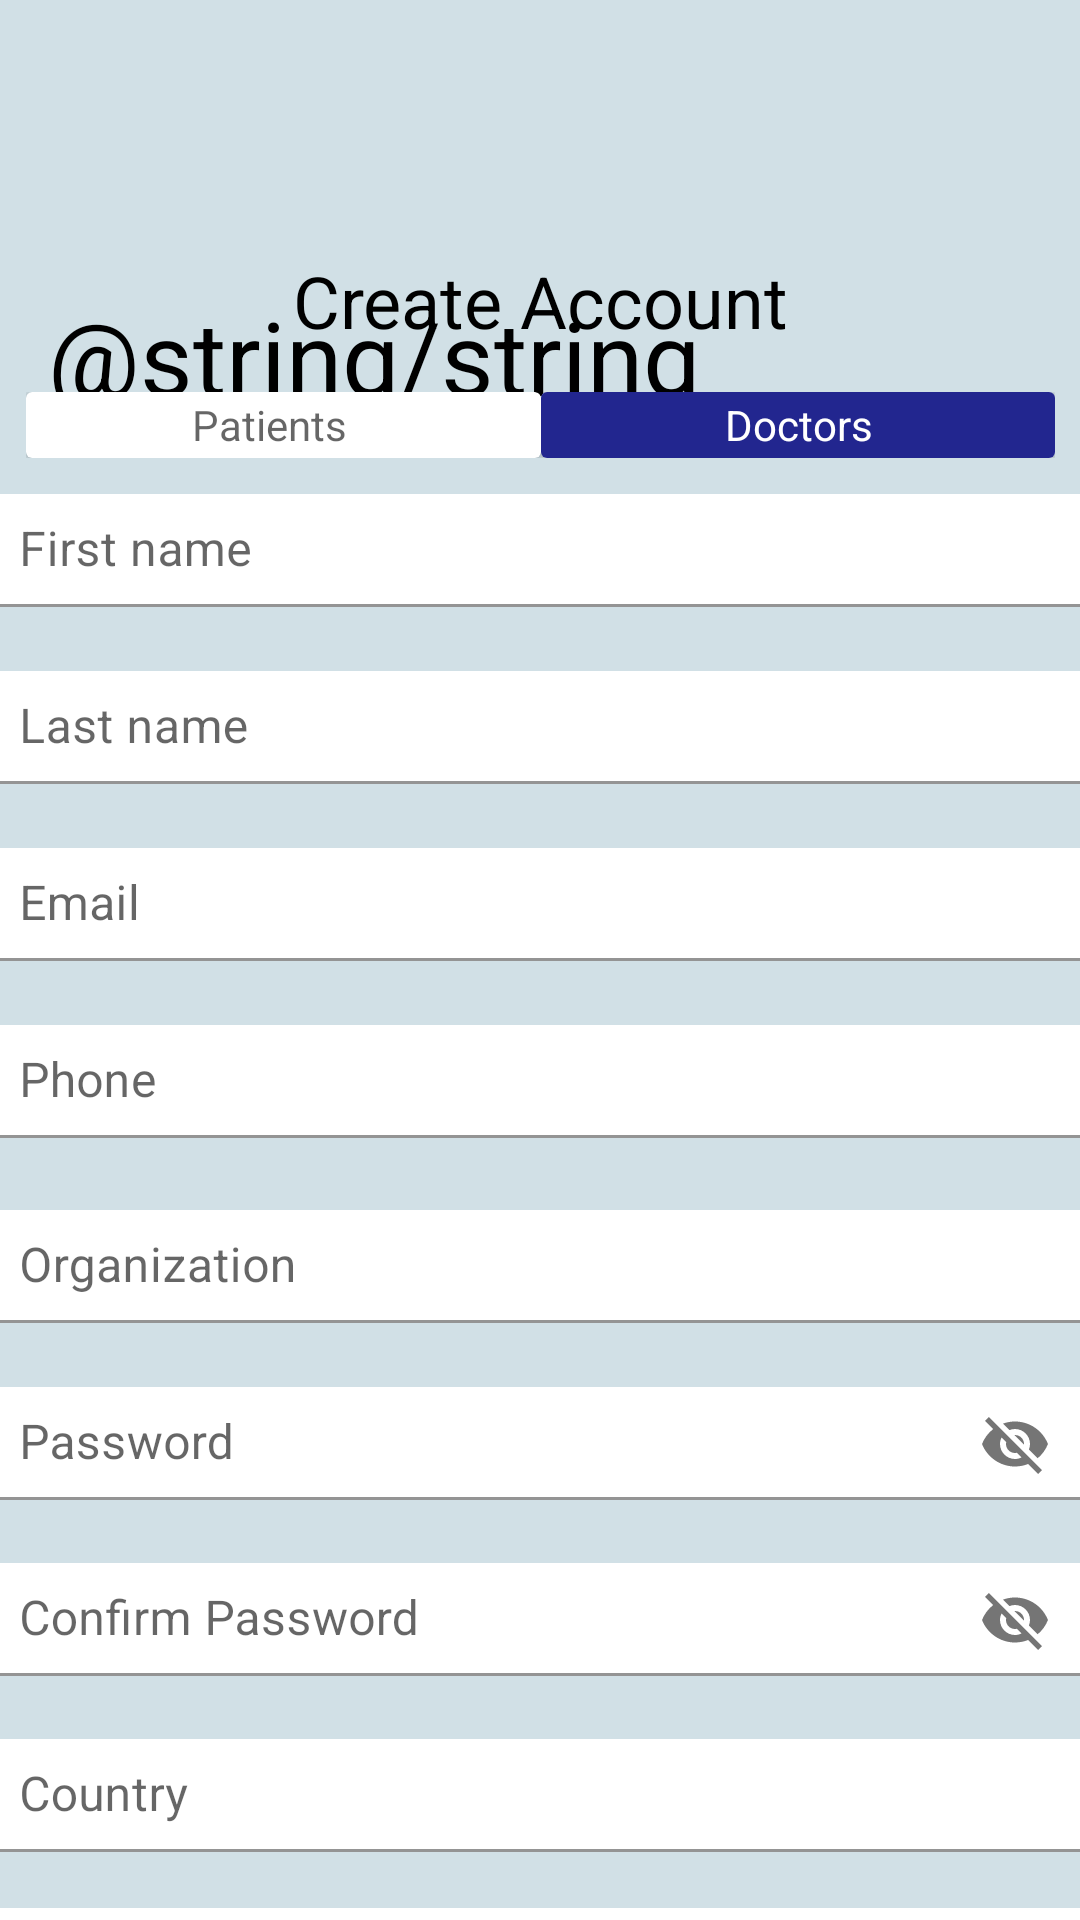

The Android layout XML behind this screen, and the referenced resources:
<!-- AndroidManifest.xml: application theme Theme.ECare -->
<!-- res/layout/doctors_create_account_fragment.xml -->
<?xml version="1.0" encoding="utf-8"?>
<androidx.constraintlayout.widget.ConstraintLayout xmlns:android="http://schemas.android.com/apk/res/android"
    xmlns:app="http://schemas.android.com/apk/res-auto"
    xmlns:tools="http://schemas.android.com/tools"
    android:layout_width="match_parent"
    android:layout_height="match_parent"
    android:background="#D1E0E6"
    tools:context=".DoctorsCreateAccount">

    <TextView
        android:id="@+id/tv_CreateAccount"
        android:layout_width="0dp"
        android:layout_height="wrap_content"
        android:gravity="center"
        android:text="@string/create_account_string"
        android:textColor="@color/black"
        android:textSize="24sp"
        android:textStyle="normal"
        app:layout_constraintBottom_toBottomOf="parent"
        app:layout_constraintEnd_toEndOf="parent"
        app:layout_constraintHorizontal_bias="0.0"
        app:layout_constraintStart_toStartOf="parent"
        app:layout_constraintTop_toTopOf="parent"
        app:layout_constraintVertical_bias="0.138" />

    <TextView
        android:id="@+id/tv_BackArrow"
        android:layout_width="wrap_content"
        android:layout_height="wrap_content"
        android:layout_marginStart="16dp"
        android:layout_marginTop="96dp"
        android:gravity="start"
        android:text="@string/string"
        android:textColor="@color/black"
        android:textSize="34sp"
        android:textStyle="normal"
        app:layout_constraintStart_toStartOf="parent"
        app:layout_constraintTop_toTopOf="parent" />

    <LinearLayout
        android:id="@+id/linearLayout"
        android:layout_width="351dp"
        android:layout_height="30dp"
        android:orientation="horizontal"
        android:padding="4dp"
        app:layout_constraintBottom_toBottomOf="parent"
        app:layout_constraintEnd_toEndOf="parent"
        app:layout_constraintStart_toStartOf="parent"
        app:layout_constraintTop_toBottomOf="@+id/tv_CreateAccount"
        app:layout_constraintVertical_bias="0.021">

        <androidx.cardview.widget.CardView
            android:layout_width="match_parent"
            android:layout_height="match_parent"
            android:layout_weight="1">

            <TextView
                android:id="@+id/tv_patients"
                android:layout_width="162dp"
                android:layout_height="match_parent"
                android:gravity="center"
                android:text="@string/patient_string"
                android:textAppearance="@style/TextAppearance.AppCompat.Medium"
                android:textSize="14sp" />
        </androidx.cardview.widget.CardView>

        <androidx.cardview.widget.CardView
            android:layout_width="match_parent"
            android:layout_height="match_parent"
            android:layout_weight="1"
            android:padding="12dp">

            <TextView
                android:id="@+id/tv_doctors"
                android:layout_width="match_parent"
                android:layout_height="match_parent"
                android:background="#22268F"
                android:gravity="center"
                android:text="@string/doctors_string"
                android:textAppearance="@style/TextAppearance.AppCompat.Medium"
                android:textColor="#FFFFFF"
                android:textSize="14sp" />
        </androidx.cardview.widget.CardView>
    </LinearLayout>

    <LinearLayout
        android:id="@+id/linearLayout2"
        android:layout_width="380dp"
        android:layout_height="530dp"
        android:orientation="vertical"
        android:weightSum="9"
        app:layout_constraintBottom_toTopOf="@+id/button"
        app:layout_constraintEnd_toEndOf="parent"
        app:layout_constraintStart_toStartOf="parent"
        app:layout_constraintTop_toBottomOf="@+id/linearLayout"
        tools:ignore="UnknownId">

        <com.google.android.material.textfield.TextInputLayout
            android:layout_width="match_parent"
            android:layout_height="match_parent"
            android:layout_weight="1"
            android:hint="@string/first_name_string">

            <com.google.android.material.textfield.TextInputEditText
                android:layout_width="match_parent"
                android:layout_height="wrap_content"
                android:layout_margin="8dp"
                android:background="@color/white"
                android:padding="8dp" />

        </com.google.android.material.textfield.TextInputLayout>

        <com.google.android.material.textfield.TextInputLayout
            android:layout_width="match_parent"
            android:layout_height="match_parent"
            android:layout_weight="1">

            <com.google.android.material.textfield.TextInputEditText
                android:layout_width="match_parent"
                android:layout_height="wrap_content"
                android:layout_margin="8dp"
                android:background="@color/white"
                android:hint="@string/last_name_string"
                android:padding="8dp" />

        </com.google.android.material.textfield.TextInputLayout>

        <com.google.android.material.textfield.TextInputLayout
            android:layout_width="match_parent"
            android:layout_height="match_parent"
            android:layout_weight="1">

            <com.google.android.material.textfield.TextInputEditText
                android:layout_width="match_parent"
                android:layout_height="wrap_content"
                android:layout_margin="8dp"
                android:background="@color/white"
                android:hint="@string/email_string"
                android:padding="8dp" />

        </com.google.android.material.textfield.TextInputLayout>

        <com.google.android.material.textfield.TextInputLayout
            android:layout_width="match_parent"
            android:layout_height="match_parent"
            android:layout_weight="1">

            <com.google.android.material.textfield.TextInputEditText
                android:layout_width="match_parent"
                android:layout_height="wrap_content"
                android:layout_margin="8dp"
                android:background="@color/white"
                android:hint="@string/phone_string"
                android:padding="8dp" />

        </com.google.android.material.textfield.TextInputLayout>

        <com.google.android.material.textfield.TextInputLayout
            android:layout_width="match_parent"
            android:layout_height="match_parent"
            android:layout_weight="1">

            <com.google.android.material.textfield.TextInputEditText
                android:layout_width="match_parent"
                android:layout_height="wrap_content"
                android:layout_margin="8dp"
                android:layout_weight="1"
                android:background="@color/white"
                android:hint="@string/organization_string"
                android:padding="8dp" />

        </com.google.android.material.textfield.TextInputLayout>

        <com.google.android.material.textfield.TextInputLayout
            android:layout_width="match_parent"
            android:layout_height="match_parent"
            android:layout_weight="1"
            app:passwordToggleEnabled="true">

            <com.google.android.material.textfield.TextInputEditText
                android:layout_width="match_parent"
                android:layout_height="wrap_content"
                android:layout_margin="8dp"
                android:background="@color/white"
                android:hint="@string/password_string"
                android:padding="8dp" />

        </com.google.android.material.textfield.TextInputLayout>

        <com.google.android.material.textfield.TextInputLayout
            android:layout_width="match_parent"
            android:layout_height="match_parent"
            android:layout_weight="1"
            app:passwordToggleEnabled="true">

            <com.google.android.material.textfield.TextInputEditText
                android:layout_width="match_parent"
                android:layout_height="wrap_content"
                android:layout_margin="8dp"
                android:background="@color/white"
                android:hint="@string/confirm_password_string"
                android:padding="8dp" />

        </com.google.android.material.textfield.TextInputLayout>

        <com.google.android.material.textfield.TextInputLayout
            android:layout_width="match_parent"
            android:layout_height="match_parent"
            android:layout_weight="1">

            <com.google.android.material.textfield.TextInputEditText
                android:layout_width="match_parent"
                android:layout_height="wrap_content"
                android:layout_margin="8dp"
                android:layout_weight="1"
                android:background="@color/white"
                android:hint="@string/country_string"
                android:padding="8dp" />

        </com.google.android.material.textfield.TextInputLayout>

        <com.google.android.material.textfield.TextInputLayout
            android:layout_width="match_parent"
            android:layout_height="match_parent"
            android:layout_weight="1"
            android:weightSum="1">

            <com.google.android.material.textfield.TextInputEditText
                android:layout_width="match_parent"
                android:layout_height="wrap_content"
                android:layout_margin="8dp"
                android:background="@color/white"
                android:hint="@string/birth_date_string"
                android:padding="8dp" />

        </com.google.android.material.textfield.TextInputLayout>
    </LinearLayout>

    <Button
        android:id="@+id/btn_Next"
        android:layout_width="223dp"
        android:layout_height="54dp"
        android:layout_marginTop="11dp"
        android:scrollbarSize="12dp"
        android:text="@string/next_string"
        app:backgroundTint="@color/primary"
        app:layout_constraintBottom_toBottomOf="parent"
        app:layout_constraintEnd_toEndOf="parent"
        app:layout_constraintStart_toStartOf="parent"
        app:layout_constraintTop_toBottomOf="@+id/linearLayout2" />


</androidx.constraintlayout.widget.ConstraintLayout>
<!-- resources referenced by this layout -->
<resources>
  <color name="black">#FF000000</color>
  <color name="primary">#335B8E</color>
  <color name="white">#FFFFFFFF</color>
  <string name="birth_date_string">Birth Date</string>
  <string name="confirm_password_string">Confirm Password</string>
  <string name="country_string">Country</string>
  <string name="create_account_string">Create Account</string>
  <string name="doctors_string">Doctors</string>
  <string name="email_string">Email</string>
  <string name="first_name_string">First name</string>
  <string name="last_name_string">Last name</string>
  <string name="next_string">Next</string>
  <string name="organization_string">Organization</string>
  <string name="password_string">Password</string>
  <string name="patient_string">Patients</string>
  <string name="phone_string">Phone</string>
  <string name="string">&lt;</string>
  <style name="Theme.ECare" parent="Theme.MaterialComponents.DayNight.DarkActionBar">
          
          <item name="colorPrimary">@color/primary</item>
          <item name="colorPrimaryVariant">@color/primary_2</item>
          <item name="colorOnPrimary">@color/white</item>
          <item name="colorAccent">@color/primary_2</item>
          
          <item name="colorSecondary">@color/secondary</item>
          <item name="colorSecondaryVariant">@color/secondary_2</item>
          <item name="colorOnSecondary">@color/black</item>
          
          <item name="android:statusBarColor" tools:targetApi="l">?attr/colorPrimaryVariant</item>nm
          
          <item name="drawerArrowStyle">@style/DrawerArrowStyle</item>
      </style>
  <color name="primary_2">#575CE5</color>
  <color name="secondary">#E72179</color>
  <color name="secondary_2">#9F2FFF</color>
  <style name="DrawerArrowStyle" parent="Widget.AppCompat.DrawerArrowToggle">
          <item name="color">@color/black</item>
      </style>
</resources>
